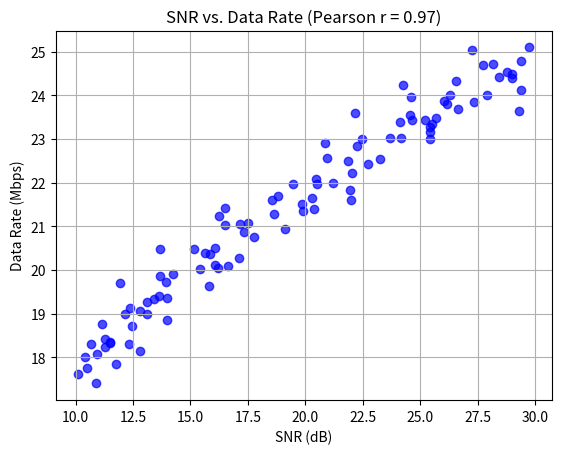

The matplotlib source for this figure:
# [redacted]
import numpy as np
import pandas as pd
from scipy.stats import pearsonr
import matplotlib.pyplot as plt

# Simulated dataset: SNR (in dB) and corresponding data rates (in Mbps)
np.random.seed(42)

# Generate SNR values (10 to 30 dB, simulating good signal quality)
snr = np.random.uniform(10, 30, 100)

# Generate data rate with some noise added (e.g., influenced by real-world factors like interference)
data_rate = 5 * np.log2(1 + snr) + np.random.normal(0, 0.5, len(snr))

# Create a DataFrame for better handling
df = pd.DataFrame({'SNR (dB)': snr, 'Data Rate (Mbps)': data_rate})

# Compute Pearson correlation coefficient
correlation, p_value = pearsonr(df['SNR (dB)'], df['Data Rate (Mbps)'])

# Display the dataset
print(df.head())

# Plot the data
plt.scatter(df['SNR (dB)'], df['Data Rate (Mbps)'], alpha=0.7, color='blue')
plt.title(f"SNR vs. Data Rate (Pearson r = {correlation:.2f})")
plt.xlabel('SNR (dB)')
plt.ylabel('Data Rate (Mbps)')
plt.grid(True)
plt.show()

# Print correlation result
print(f"Pearson Correlation Coefficient: {correlation:.2f}")
print(f"P-value: {p_value:.2e}")
